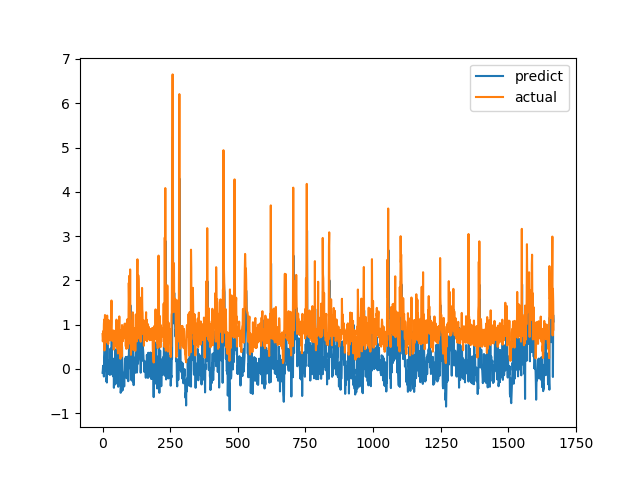

The file beside this chart, header and first rows:
predict, actual
-0.08499, 0.7893
-0.03243, 0.6238
0.07276, 0.6915
-0.04645, 0.8558
-0.04572, 0.7094
-0.1701, 1.015
0.2433, 1.116
0.3384, 0.4183
0.591, 1.002
-0.04638, 1.219
0.3611, 1.143
0.4059, 0.6528
0.6127, 0.6747
-0.007164, 0.601
-0.2745, 0.6695
-0.2211, 0.6538
-0.3058, 0.7814
-0.008978, 1.206
0.8784, 0.8469
0.04802, 0.8286
0.09386, 0.6482
-0.01403, 0.5624
-0.07683, 0.7183
-0.1055, 1.1
0.1874, 0.9542
0.01541, 0.729
-0.009557, 0.6694
-0.1332, 0.8631
0.2998, 0.6465
0.4585, 0.8223
-0.08556, 0.9236
0.2745, 0.8301
-0.1214, 1.067
0.1736, 1.546
0.6396, 0.6827
-0.016, 0.6386
0.06551, 0.6464
0.2434, 0.6881
0.01251, 0.7274
-0.1651, 0.65
-0.04427, 0.8694
0.1333, 0.4409
-0.4248, 0.4519
-0.1463, 0.7575
-0.09577, 0.4952
-0.1917, 0.6851
-0.3502, 0.7244
0.2483, 0.8654
0.442, 0.74
0.1308, 0.8071
0.1015, 0.8204
0.3288, 1.114
0.06154, 1.109
0.2729, 0.4751
-0.3313, 1.039
0.3489, 0.9458
0.1741, 0.7878
-0.1489, 0.3505
-0.4006, 0.9368
0.01412, 0.9868
... 1,608 more rows
